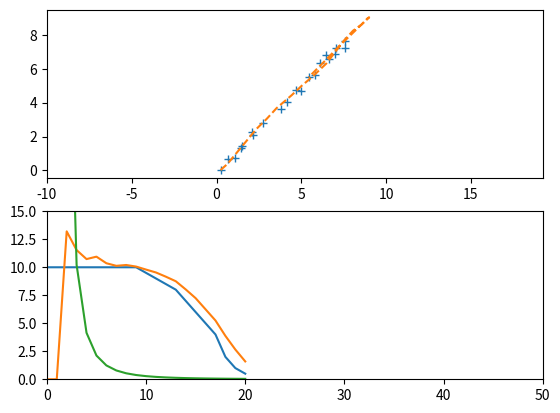

Write Python code to recreate this figure.
#!/usr/local/bin/python3

# Python class to implement a Kalman Filter

import numpy as np 
import matplotlib.pyplot as plt
from random import random
from math import *

class kalman():

    # Init assuming 2d problem with no control input or process noise
    def __init__(self, t0, dx):
        self.t = t0
        # Measurement function
        self.H = np.array([[1, 0, 0, 0], [0, 1, 0, 0]])
        # Measurement uncertainty
        self.R = np.array([[dx, 0], [0, dx]])
        # Initialize state
        self.x = np.zeros([4,1])
        # Initialize variance
        self.P = 1000 * np.identity(4)

    def step(self, t, z):
        dt = t - self.t
        self.t = t
        # State function with new dt
        self.F = np.identity(4)
        self.F[0,2] = dt
        self.F[1,3] = dt

        # Update
        y = z - np.dot(self.H, self.x)
        S = np.dot(self.H, np.dot(self.P, self.H.transpose())) + self.R
        K = np.dot(np.dot(self.P, self.H.transpose()), np.linalg.inv(S))
        self.x = self.x + np.dot(K, y)
        self.P = np.dot((np.identity(4) - np.dot(K, self.H)), self.P)

        # Predict
        self.x = np.dot(self.F, self.x)
        self.P = np.dot(self.F, np.dot(self.P, self.F.transpose()))
        
        x = self.x
        P = self.P
        return(x, P)

def line(n, dx):
    x0 = 0
    y0 = 0
    theta = pi/4
    v = [10, 10, 10, 10, 10, 10, 10, 10, 10, 10, 9.5, 9, 8.5, 8, 7, 6, 5, 4, 2, 1, 0.5]
    dt = 0.1

    t = np.linspace(0, 10, 101)
    pos = np.empty([n, 2])
    for i in range(n):
        x_new = np.random.normal(x0 + t[i] * v[i] * cos(theta), dx)
        y_new = np.random.normal(y0 + t[i] * v[i] * sin(theta), dx)
        pos[i,:] = [x_new, y_new]
    
    return(t, pos)
        


def main():

    # Initialize the kalman filter
    dx = 0.2    # measurement uncertainty
    k = kalman(0, dx)

    n = 21
    t, truth = line(n, dx)
    filt_pos = np.empty([n, 4])
    filt_spd = np.empty(n)
    spd_var = np.empty(n)

    for i in range(n):
        # Prepare the measurement input
        z = np.array(truth[i,:], ndmin=2).transpose()

        # Run the Kalman Filter
        x, P = k.step(t[i], z)

        # Record the output
        filt_pos[i,:] = np.transpose(x)
        filt_spd[i] = np.linalg.norm([x[2][0], x[3][0]])
        spd_var[i] = np.linalg.norm([P[2][2], P[3][3]])


    # Plot the results
    plt.subplot(2,1,1)
    plt.plot(truth[:,0],truth[:,1],'+')
    plt.plot(filt_pos[:,0],filt_pos[:,1],'--')
    plt.axis('equal')

    plt.subplot(2,1,2)
    plt.plot([10, 10, 10, 10, 10, 10, 10, 10, 10, 10, 9.5, 9, 8.5, 8, 7, 6, 5, 4, 2, 1, 0.5])
    plt.plot(filt_spd)
    plt.plot(spd_var)
    plt.axis([0, 50, 0, 15])
    plt.show()

main()